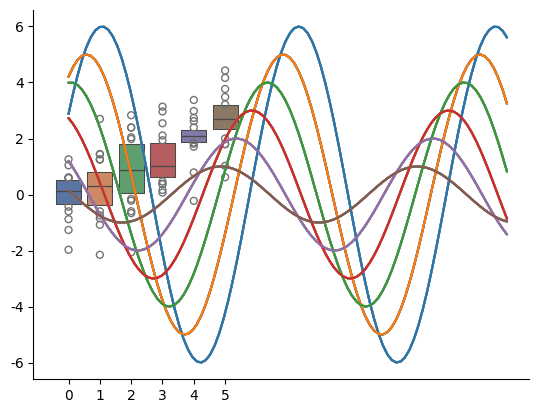
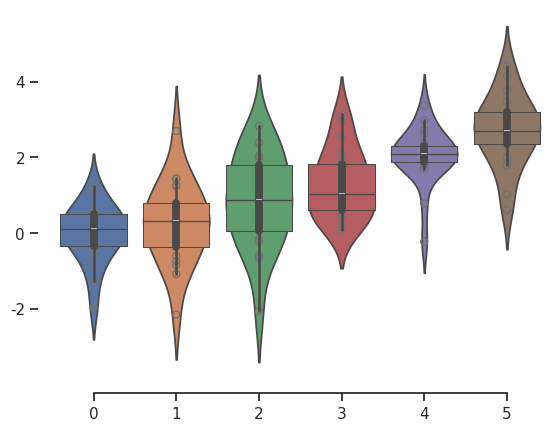
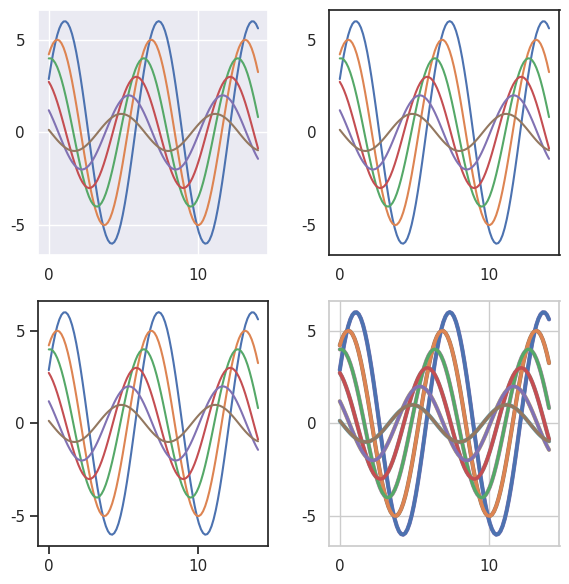

The matplotlib source for these figures, in order:
import numpy as np
import seaborn as sns
import matplotlib.pyplot as plt

def sinplot(flip=1):
  x = np.linspace(0, 14, 100)
  for i in range(1, 7):
    plt.plot(x, np.sin(x + i * .5) * (7 - i) * flip)

sinplot()

sns.set_theme()
sinplot()

sns.set_style("whitegrid")
data = np.random.normal(size=(20, 6)) + np.arange(6) / 2
sns.boxenplot(data=data);

sns.set_style("dark")
sinplot()

sns.set_style("white")
sinplot()

sns.set_style("ticks")
sinplot()

sinplot()
sns.despine()

f, ax = plt.subplots()
sns.violinplot(data=data)
sns.despine(offset=10, trim=True);

sns.set_style("whitegrid")
sns.boxenplot(data=data, palette="deep")
sns.despine(left=True)

f = plt.figure(figsize=(6, 6))
gs = f.add_gridspec(2, 2)

with sns.axes_style("darkgrid"):
    ax = f.add_subplot(gs[0, 0])
    sinplot()

with sns.axes_style("white"):
    ax = f.add_subplot(gs[0, 1])
    sinplot()

with sns.axes_style("ticks"):
    ax = f.add_subplot(gs[1, 0])
    sinplot()

with sns.axes_style("whitegrid"):
    ax = f.add_subplot(gs[1, 1])
    sinplot()

f.tight_layout()


sns.axes_style()

sns.set_style("darkgrid", {"axes.facecolor": ".9"})
sinplot()

sns.set_theme()

sns.set_context("paper")
sinplot()

sns.set_context("talk")
sinplot()

sns.set_context("poster")
sinplot()

sns.set_context("notebook", font_scale=1.5, rc={"lines.linewidth": 2.5})
sinplot()